Photos from the image-classification dataset "Zeytin_224x224_Augmented" in the GitHub repository omersuyank/OliveDiseases. Its 3 classes are: kus gozu mantari, pas akari, saglikli.

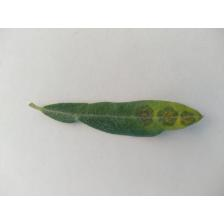
Label: kus gozu mantari

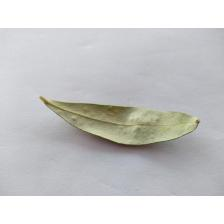
Label: pas akari

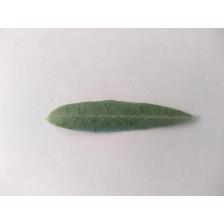
Label: saglikli

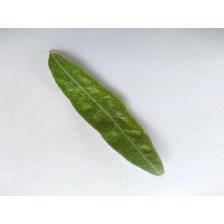
Label: pas akari

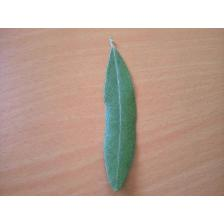
Label: saglikli

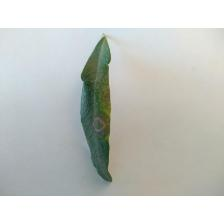
Label: kus gozu mantari
